Labelled photos from "Pic_for_CNN", an image-classification folder in mouselearning/PatternCNN. The possible labels are: buy, nothing, sell.

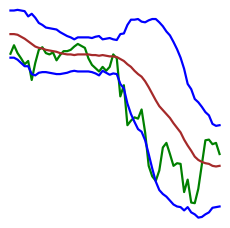
Label: buy

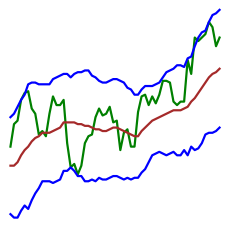
Label: buy

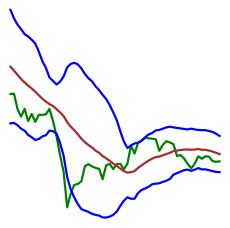
Label: nothing

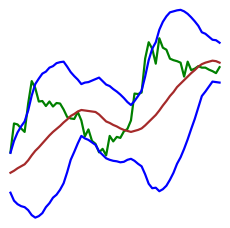
Label: sell

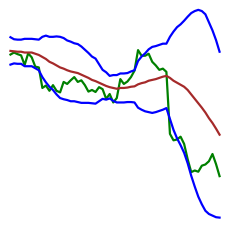
Label: buy

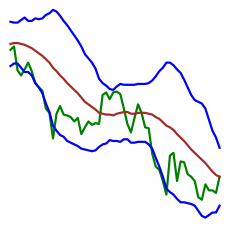
Label: nothing
